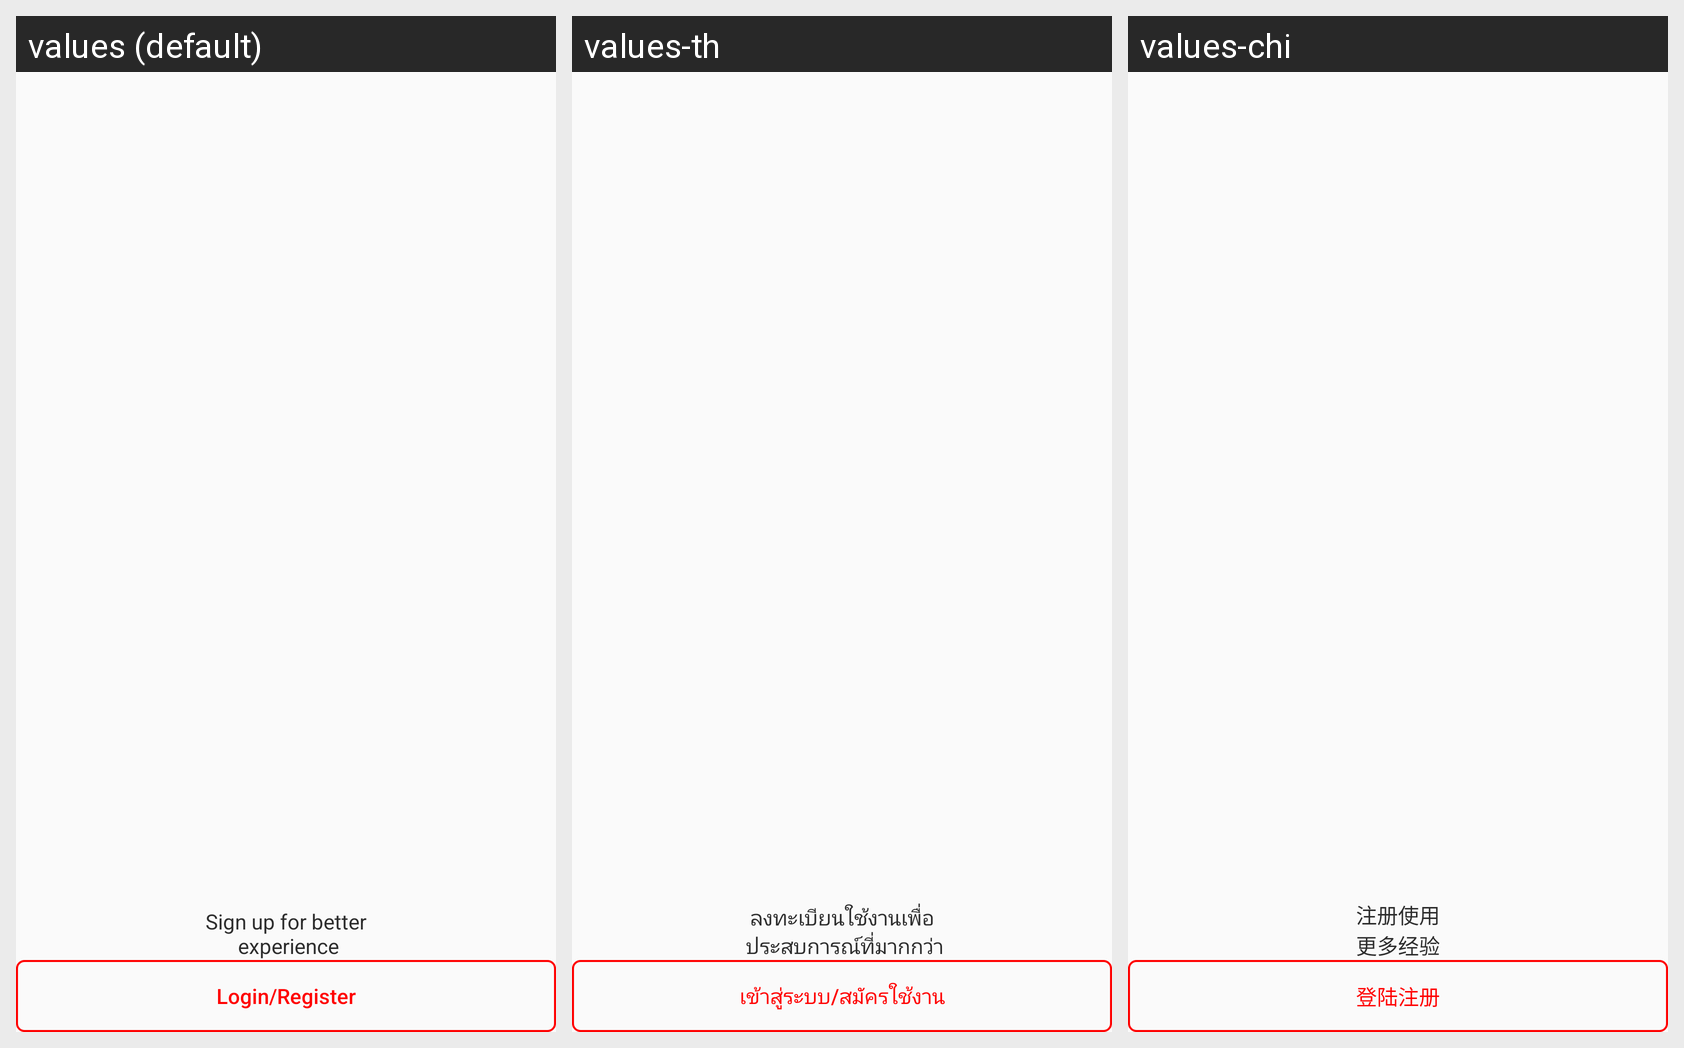

For this localized Android screen grid, give each drawn string resource with its value in every locale shown.
Android screen res/layout/nav_bottom_home.xml rendered under 3 locales, left to right: values (default), values-th, values-chi. Device: Nexus 5 (rendered at 1080×1920; each locale shown at half size, 540×960, under a caption strip naming it); theme AppTheme.
Strings drawn on this screen, with the default value and each locale's value (text and hints the layout hard-codes, and strings that could not be matched under every locale, appear in the picture but are not listed):

home_nav_sign_up
  values: Sign up for better
       experience
  values-th: ลงทะเบียนใช้งานเพื่อ
       ประสบการณ์ที่มากกว่า
  values-chi: 注册使用
      更多经验

home_nav_login_or_register
  values: Login/Register
  values-th: เข้าสู่ระบบ/สมัครใช้งาน
  values-chi: 登陆注册
